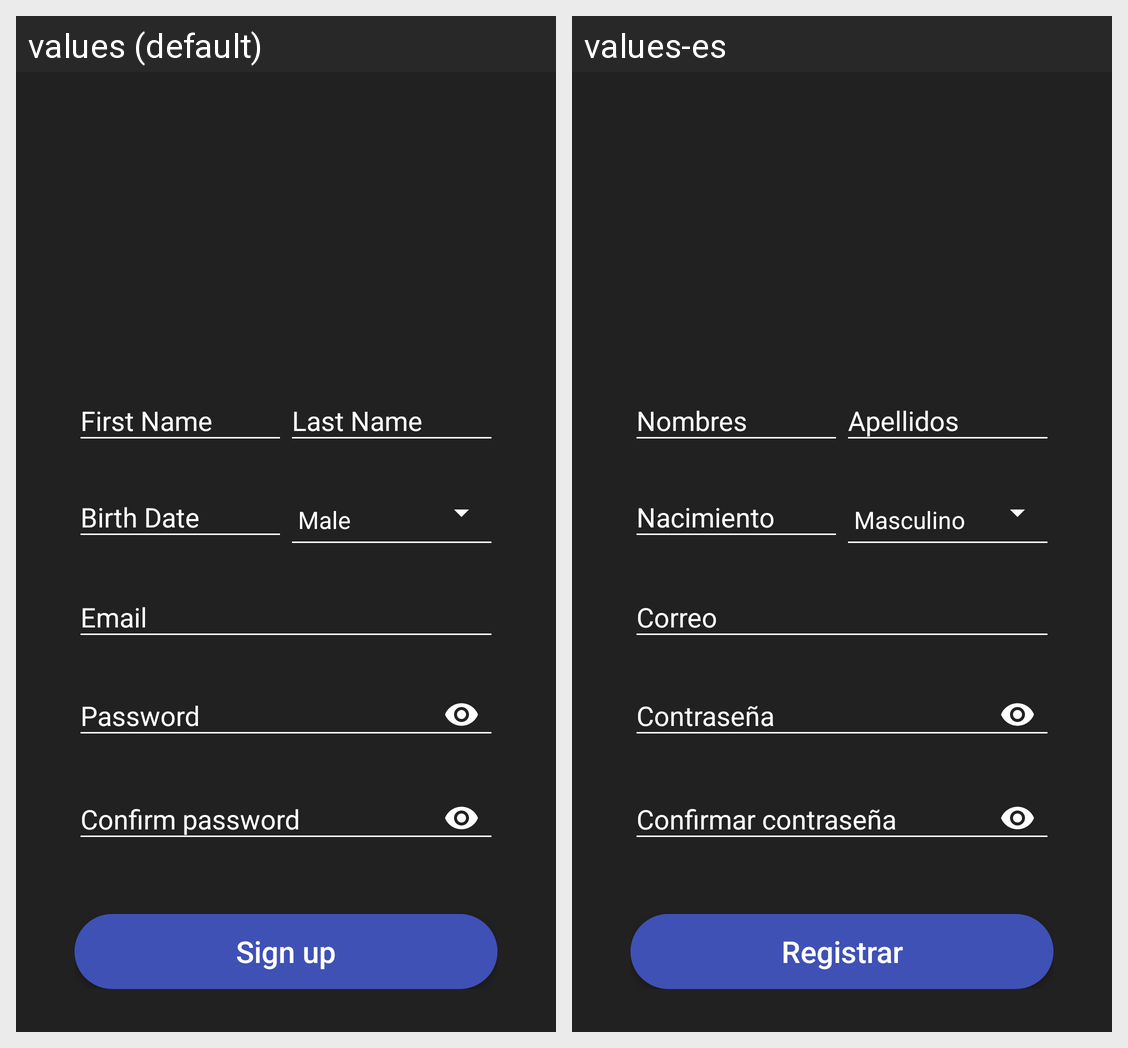

For this localized Android screen grid, give each drawn string resource with its value in every locale shown.
Android screen res/layout/activity_sign_up_form.xml rendered under 2 locales, left to right: values (default), values-es. Device: Nexus 5 (rendered at 1080×1920; each locale shown at half size, 540×960, under a caption strip naming it); theme AppTheme.
Strings drawn on this screen, with the default value and each locale's value (text and hints the layout hard-codes, and strings that could not be matched under every locale, appear in the picture but are not listed):

name_sign_in_text
  values: First Name
  values-es: Nombres

lastname_sign_in_text
  values: Last Name
  values-es: Apellidos

birthday_sign_in_text
  values: Birth Date
  values-es: Nacimiento

email_sign_in_text
  values: Email
  values-es: Correo

pass_sign_in_text
  values: Password
  values-es: Contraseña

pass_confirm_sign_in_text
  values: Confirm password
  values-es: Confirmar contraseña

sign_in_button
  values: Sign up
  values-es: Registrar
